Run: headless pygame with SDL's dummy video driver; simulated clock (each Clock.tick advances the game by its frame time, no real sleeping); random seed 0; keys injected as events and as key.get_pressed() state; no mouse input.
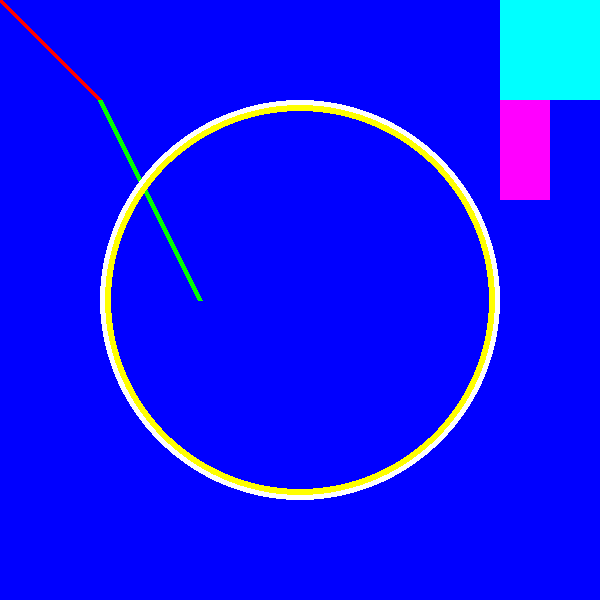
Frame 1 of 4 · flips 1–60 · no input
Frame 2 of 4 · flips 61–180 · tapped SPACE, RETURN · held RIGHT (→), D · screen unchanged from frame 1, image omitted
Frame 3 of 4 · flips 181–300 · held DOWN (↓), S · screen unchanged from frame 2, image omitted
Frame 4 of 4 · flips 301–420 · held LEFT (←), A, UP (↑), W · screen unchanged from frame 3, image omitted

The pygame program that drew these frames:

# https://www.iconarchive.com/
# https://www.fontspace.com/
import pygame
# Initialize pygame
pygame.init()

# Create a display surface and set its caption
WINDOW_WIDTH = 600
WINDOW_HEIGHT = 600

display_surface = pygame.display.set_mode((WINDOW_WIDTH,
                                           WINDOW_HEIGHT))
pygame.display.set_caption("First Game")

# Define colors as RGB tuples
BLACK = (0, 0, 0)
WHITE = (255, 255, 255)
RED = (255, 0, 0)
GREEN = (0, 255, 0)
BLUE = (0, 0, 255)
YELLOW = (255, 255, 0)
CYAN = (0, 255, 255)
MAGENTA = (255, 0, 255)

display_surface.fill(BLUE)
# Draw various shapes on our display
pygame.draw.line(display_surface,
                 RED, (0, 0),
                 (100, 100), 5)
pygame.draw.line(display_surface,
                 GREEN, (100, 100),
                 (200, 300), 5)
pygame.draw.circle(display_surface, WHITE,
                   (WINDOW_WIDTH//2,
                    WINDOW_HEIGHT//2), 200, 6)
pygame.draw.circle(display_surface, YELLOW,
                   (WINDOW_WIDTH//2, WINDOW_HEIGHT//2), 195, 6)
pygame.draw.rect(display_surface, CYAN, (500, 0, 100, 100))
pygame.draw.rect(display_surface, MAGENTA, (500, 100, 50, 100))
# The main game loop
running = True
while running:
    # Loop through a list of event objects that have occured
    for event in pygame.event.get():
        print(event)
        if event.type == pygame.QUIT:
            running = False
    # Update the display
    pygame.display.update()
pygame.quit()
